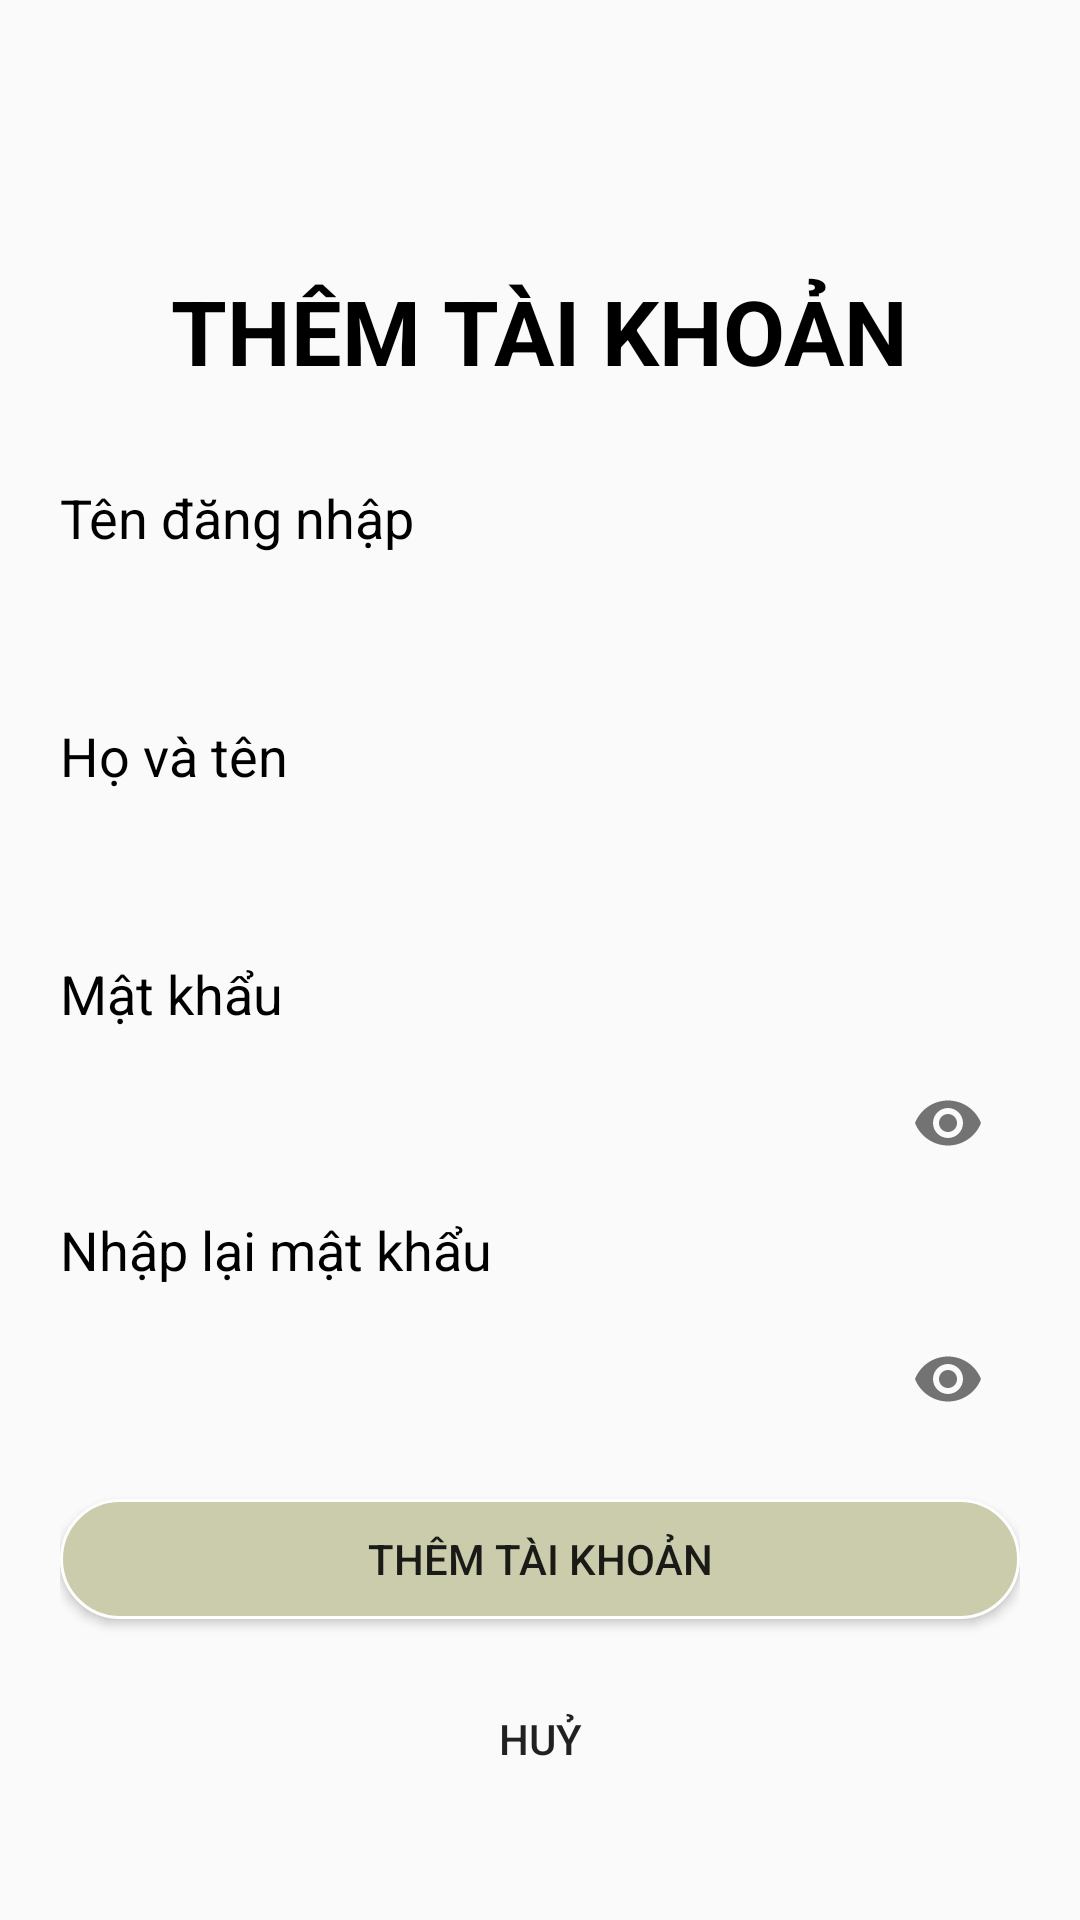

Reconstruct the res/layout file that produces this screen, plus the resources it refers to.
<!-- AndroidManifest.xml: application theme Theme.Xuonglv1 -->
<!-- res/layout/fragment_add_user.xml -->
<?xml version="1.0" encoding="utf-8"?>
<FrameLayout xmlns:android="http://schemas.android.com/apk/res/android"
    xmlns:app="http://schemas.android.com/apk/res-auto"
    xmlns:tools="http://schemas.android.com/tools"
    android:layout_width="match_parent"
    android:layout_height="match_parent"
    >

    <LinearLayout
        android:layout_width="match_parent"
        android:layout_height="match_parent"
        >

        <LinearLayout
            android:layout_width="match_parent"
            android:layout_height="wrap_content"
            android:orientation="vertical"
            android:padding="20dp">

            <TextView
                android:layout_width="wrap_content"
                android:layout_height="wrap_content"
                android:layout_gravity="center"
                android:layout_marginTop="50dp"
                android:padding="20dp"
                android:text="THÊM TÀI KHOẢN"
                android:textColor="@color/black"
                android:textSize="30dp"
                android:textStyle="bold" />

            <TextView
                android:layout_width="wrap_content"
                android:layout_height="wrap_content"
                android:layout_marginTop="10dp"
                android:text="Tên đăng nhập"
                android:textColor="@color/black"
                android:textSize="18dp" />

            <EditText
                android:id="@+id/edUser"
                android:layout_width="match_parent"
                android:paddingLeft="10dp"
                android:layout_height="40dp"
                android:layout_marginTop="5dp"
                android:background="@drawable/bgedittext" />

            <TextView
                android:layout_width="wrap_content"
                android:layout_height="wrap_content"
                android:layout_marginTop="10dp"
                android:text="Họ và tên"
                android:textColor="@color/black"
                android:textSize="18dp" />

            <EditText
                android:id="@+id/edHoTen"
                android:layout_width="match_parent"
                android:layout_height="40dp"
                android:paddingLeft="10dp"
                android:layout_marginTop="5dp"
                android:background="@drawable/bgedittext" />

            <TextView
                android:layout_width="wrap_content"
                android:layout_height="wrap_content"
                android:layout_marginTop="10dp"
                android:text="Mật khẩu"
                android:textColor="@color/black"
                android:textSize="18dp" />

            <com.google.android.material.textfield.TextInputLayout
                android:layout_width="match_parent"
                android:layout_height="wrap_content"
                app:passwordToggleEnabled="true">

                <EditText
                    android:id="@+id/edPass"
                    android:layout_width="match_parent"
                    android:layout_height="40dp"
                    android:paddingLeft="10dp"
                    android:background="@drawable/bgedittext"
                    android:inputType="textPassword"
                    android:maxLines="1" />
            </com.google.android.material.textfield.TextInputLayout>

            <TextView
                android:layout_width="wrap_content"
                android:layout_height="wrap_content"
                android:layout_marginTop="10dp"
                android:text="Nhập lại mật khẩu"
                android:textColor="@color/black"
                android:textSize="18dp" />

            <com.google.android.material.textfield.TextInputLayout
                android:layout_width="match_parent"
                android:layout_height="wrap_content"
                app:passwordToggleEnabled="true">

                <EditText
                    android:id="@+id/edRePass"
                    android:layout_width="match_parent"
                    android:layout_height="40dp"
                    android:background="@drawable/bgedittext"
                    android:paddingLeft="10dp"
                    android:inputType="textPassword"
                    android:maxLines="1" />
            </com.google.android.material.textfield.TextInputLayout>

            <Button
                android:id="@+id/btnSave"
                android:layout_width="match_parent"
                android:layout_height="40dp"
                android:layout_gravity="center"
                android:layout_marginTop="20dp"
                android:background="@drawable/bgbutton"
                android:text="Thêm tài khoản" />

            <Button
                android:id="@+id/btnCancel"
                android:layout_width="match_parent"
                android:layout_height="40dp"
                android:layout_gravity="center"
                android:layout_marginTop="20dp"
                android:background="@drawable/bgedittext"
                android:text="Huỷ" />

        </LinearLayout>
    </LinearLayout>

</FrameLayout>
<!-- resources referenced by this layout -->
<resources>
  <!-- drawable bgbutton (drawable) -->
  <?xml version="1.0" encoding="utf-8"?>
  <shape xmlns:android="http://schemas.android.com/apk/res/android">
      <corners android:radius="20dp" />
      <stroke android:color="@color/white"
          android:width="1dp"/>
      <solid android:color="#CACCAC"/>
  </shape>
  <style name="Theme.Xuonglv1" parent="Base.Theme.Xuonglv1" />
  <style name="Base.Theme.Xuonglv1" parent="Theme.AppCompat.DayNight.NoActionBar">
          
          
      </style>
  <!-- not gathered from this repository: default colours our renderer supplied (Android Studio template values) -->
  <color name="black">#FF000000</color>
  <color name="white">#FFFFFFFF</color>
</resources>
